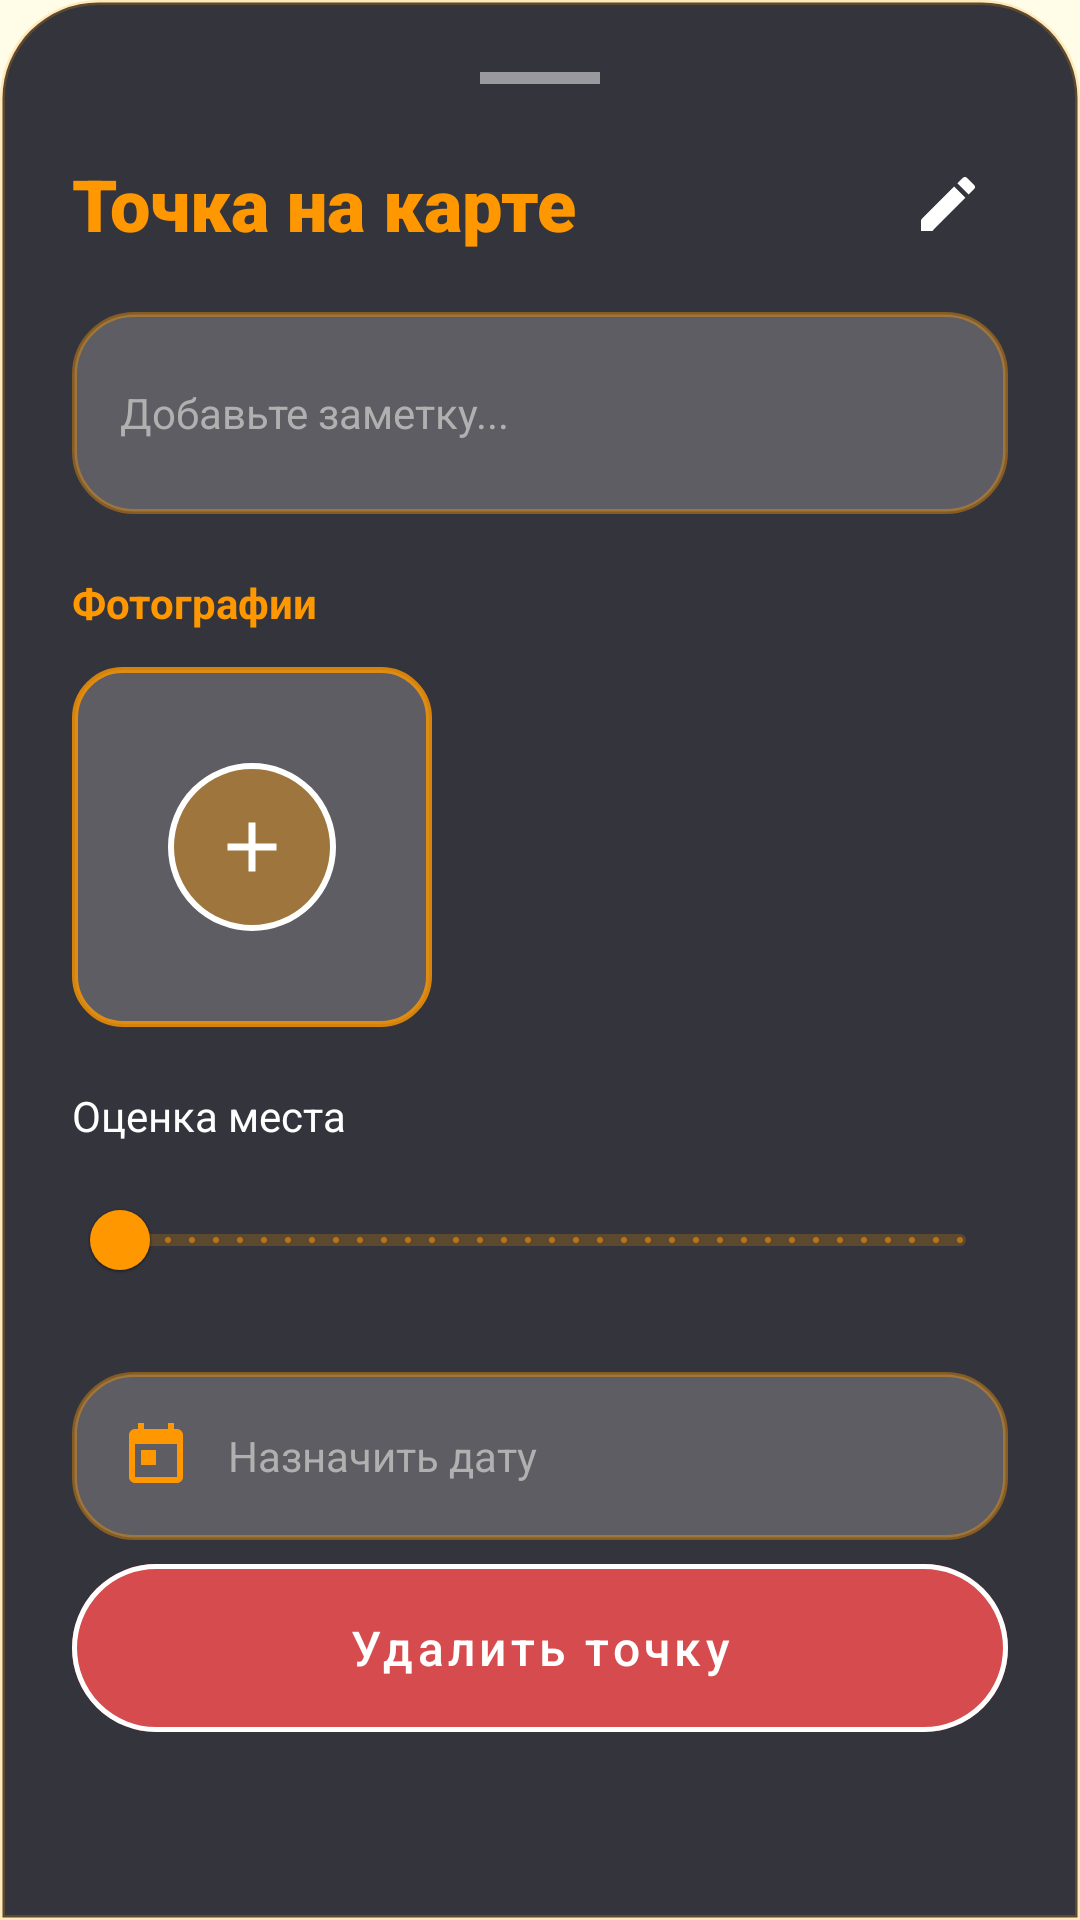

Reconstruct the res/layout file that produces this screen, plus the resources it refers to.
<!-- AndroidManifest.xml: application theme Theme.OzTrip -->
<!-- res/layout/layout_location_card.xml -->
<?xml version="1.0" encoding="utf-8"?>
<LinearLayout xmlns:android="http://schemas.android.com/apk/res/android"
    xmlns:app="http://schemas.android.com/apk/res-auto"
    android:layout_width="match_parent"
    android:layout_height="wrap_content"
    android:orientation="vertical"
    android:padding="24dp"
    android:background="@drawable/bg_sheet_premium">

    
    <View
        android:layout_width="40dp"
        android:layout_height="4dp"
        android:layout_gravity="center"
        android:background="#80FFFFFF"
        android:layout_marginBottom="20dp" />

    
    <LinearLayout
        android:layout_width="match_parent"
        android:layout_height="wrap_content"
        android:orientation="horizontal"
        android:gravity="center_vertical"
        android:layout_marginBottom="16dp">

        <TextView
            android:id="@+id/cardTitle"
            android:layout_width="0dp"
            android:layout_height="wrap_content"
            android:layout_weight="1"
            android:text="@string/text_79"
            android:textColor="#FF9800"
            android:textSize="24sp"
            android:textStyle="bold"
            android:fontFamily="sans-serif-black" />

        <ImageButton
            android:id="@+id/btnEditTitle"
            android:layout_width="40dp"
            android:layout_height="40dp"
            android:src="@drawable/ic_edit_premium"
            android:background="?attr/selectableItemBackgroundBorderless"
            app:tint="?attr/colorSurface" />
    </LinearLayout>

    
    <EditText
        android:id="@+id/cardDescription"
        android:layout_width="match_parent"
        android:layout_height="wrap_content"
        android:hint="@string/text_84"
        android:textColorHint="#B0B0B0"
        android:textColor="?attr/colorSurface"
        android:background="@drawable/bg_edittext_premium"
        android:padding="16dp"
        android:textSize="14sp"
        android:minLines="2"
        android:maxLines="4"
        android:inputType="textMultiLine"
        android:layout_marginBottom="20dp" />

    
    <TextView
        android:layout_width="wrap_content"
        android:layout_height="wrap_content"
        android:text="@string/text_80"
        android:textColor="#FF9800"
        android:textSize="14sp"
        android:textStyle="bold"
        android:layout_marginBottom="12dp" />

    
    <HorizontalScrollView
        android:layout_width="match_parent"
        android:layout_height="wrap_content"
        android:scrollbars="none"
        android:layout_marginBottom="20dp">

        <LinearLayout
            android:layout_width="wrap_content"
            android:layout_height="wrap_content"
            android:orientation="horizontal"
            android:gravity="center_vertical">

            
            <FrameLayout
                android:id="@+id/flPhotoButton"
                android:layout_width="120dp"
                android:layout_height="120dp"
                android:layout_marginEnd="12dp"
                android:background="@drawable/bg_photo_square"
                android:clickable="true"
                android:focusable="true"
                android:foreground="?attr/selectableItemBackground">

                <ImageView
                    android:id="@+id/btnAddPhoto"
                    android:layout_width="56dp"
                    android:layout_height="56dp"
                    android:layout_gravity="center"
                    android:src="@drawable/ic_add_photo_premium"
                    android:background="@drawable/bg_circle_photo_button"
                    android:padding="14dp"
                    app:tint="?attr/colorSurface" />
            </FrameLayout>

            
            <LinearLayout
                android:id="@+id/photoContainer"
                android:layout_width="wrap_content"
                android:layout_height="wrap_content"
                android:orientation="horizontal" />

        </LinearLayout>
    </HorizontalScrollView>

    
    <TextView
        android:layout_width="wrap_content"
        android:layout_height="wrap_content"
        android:text="@string/text_81"
        android:textColor="?attr/colorSurface"
        android:textSize="14sp"
        android:layout_marginBottom="8dp" />

    <com.google.android.material.slider.Slider
        android:id="@+id/ratingSlider"
        android:layout_width="match_parent"
        android:layout_height="wrap_content"
        android:valueFrom="0"
        android:valueTo="100"
        android:stepSize="1"
        app:thumbColor="#FF9800"
        app:trackColorActive="#FF9800"
        app:trackColorInactive="#33FF9800"
        app:labelBehavior="floating"
        android:layout_marginBottom="20dp" />

    
    <LinearLayout
        android:id="@+id/btnPickDate"
        android:layout_width="match_parent"
        android:layout_height="56dp"
        android:orientation="horizontal"
        android:gravity="center_vertical"
        android:background="@drawable/bg_edittext_premium"
        android:paddingHorizontal="16dp"
        android:clickable="true"
        android:focusable="true"
        android:foreground="?attr/selectableItemBackground">

        <ImageView
            android:layout_width="24dp"
            android:layout_height="24dp"
            android:src="@drawable/ic_calendar_premium"
            app:tint="#FF9800" />

        <TextView
            android:id="@+id/tvDateDisplay"
            android:layout_width="0dp"
            android:layout_height="wrap_content"
            android:layout_weight="1"
            android:layout_marginStart="12dp"
            android:text="@string/text_82"
            android:textColor="#B0B0B0"
            android:textSize="14sp" />
    </LinearLayout>

    
    
    <com.google.android.material.button.MaterialButton
        android:id="@+id/btnDeleteLocation"
        android:layout_width="match_parent"
        android:layout_height="56dp"
        android:text="@string/text_83"
        android:textColor="?attr/colorSurface"
        android:textSize="16sp"
        android:textAllCaps="false"
        app:cornerRadius="28dp"
        android:layout_marginTop="8dp"
        app:backgroundTint="#CCFF5252"
        app:strokeColor="?attr/colorSurface"
        app:strokeWidth="1.5dp"
        android:insetLeft="0dp"
        android:insetTop="0dp"
        android:insetRight="0dp"
        android:insetBottom="0dp"
        android:stateListAnimator="@null" />

</LinearLayout>
<!-- resources referenced by this layout -->
<resources>
  <!-- drawable bg_circle_photo_button (drawable) -->
  <?xml version="1.0" encoding="utf-8"?>
  <shape xmlns:android="http://schemas.android.com/apk/res/android"
      android:shape="oval">
      <solid android:color="#66FF9800" />
      <stroke android:width="2dp" android:color="?colorOnPrimary" />
      <size android:width="56dp" android:height="56dp" />
  </shape>
  <!-- drawable bg_edittext_premium (drawable) -->
  <?xml version="1.0" encoding="utf-8"?>
  <shape xmlns:android="http://schemas.android.com/apk/res/android">
      <solid android:color="#33FFFFFF" />
      <corners android:radius="20dp" />
      <stroke android:width="1.5dp" android:color="#66FF9800" />
  </shape>
  <!-- drawable bg_photo_square (drawable) -->
  <?xml version="1.0" encoding="utf-8"?>
  <shape xmlns:android="http://schemas.android.com/apk/res/android">
      <solid android:color="#33FFFFFF" />
      <corners android:radius="16dp" />
      <stroke android:width="2dp" android:color="#CCFF9800" />
  </shape>
  <!-- drawable bg_sheet_premium (drawable) -->
  <?xml version="1.0" encoding="utf-8"?>
  <shape xmlns:android="http://schemas.android.com/apk/res/android">
      <solid android:color="#E61E1E2A" />
      <corners android:topLeftRadius="32dp" android:topRightRadius="32dp" />
      <stroke android:width="1.5dp" android:color="#33FF9800" />
  </shape>
  <!-- drawable ic_add_photo_premium (drawable) -->
  <?xml version="1.0" encoding="utf-8"?>
  <vector xmlns:android="http://schemas.android.com/apk/res/android"
      android:width="24dp"
      android:height="24dp"
      android:viewportWidth="24"
      android:viewportHeight="24">
      <path
          android:fillColor="?colorOnPrimary"
          android:pathData="M19,13h-6v6h-2v-6H5v-2h6V5h2v6h6v2z"/>
  </vector>
  <!-- drawable ic_calendar_premium (drawable) -->
  <?xml version="1.0" encoding="utf-8"?>
  <vector xmlns:android="http://schemas.android.com/apk/res/android"
      android:width="24dp"
      android:height="24dp"
      android:viewportWidth="24"
      android:viewportHeight="24">
      <path
          android:fillColor="#FF9800"
          android:pathData="M19,3h-1V1h-2v2H8V1H6v2H5c-1.1,0 -2,0.9 -2,2v14c0,1.1 0.9,2 2,2h14c1.1,0 2,-0.9 2,-2V5c0,-1.1 -0.9,-2 -2,-2zm0,16H5V8h14v11zM7,10h5v5H7z"/>
  </vector>
  <!-- drawable ic_edit_premium (drawable) -->
  <?xml version="1.0" encoding="utf-8"?>
  <vector xmlns:android="http://schemas.android.com/apk/res/android"
      android:width="24dp"
      android:height="24dp"
      android:viewportWidth="24"
      android:viewportHeight="24">
      <path
          android:fillColor="?colorOnPrimary"
          android:pathData="M3,17.25V21h3.75L17.81,9.94l-3.75,-3.75L3,17.25zM20.71,7.04c0.39,-0.39 0.39,-1.02 0,-1.41l-2.34,-2.34c-0.39,-0.39 -1.02,-0.39 -1.41,0l-1.83,1.83 3.75,3.75 1.83,-1.83z"/>
  </vector>
  <string name="text_79">Точка на карте</string>
  <string name="text_80">Фотографии</string>
  <string name="text_81">Оценка места</string>
  <string name="text_82">Назначить дату</string>
  <string name="text_83">Удалить точку</string>
  <string name="text_84">Добавьте заметку...</string>
  <style name="Theme.OzTrip" parent="Theme.MaterialComponents.DayNight.NoActionBar">
          
          <item name="colorPrimary">#FF9800</item>
          <item name="colorPrimaryVariant">#E65100</item>
          <item name="colorOnPrimary">#FFFFFF</item>
          <item name="colorSecondary">#FF9800</item>
          <item name="colorSecondaryVariant">#E65100</item>
          <item name="colorOnSecondary">#FFFFFF</item>
  
          
          <item name="android:colorBackground">#FFFDE7</item>
          <item name="colorSurface">#FFFFFF</item>
          <item name="colorOnSurface">#212121</item>
  
          
          <item name="android:textColorPrimary">#212121</item>
          <item name="android:textColorSecondary">#757575</item>
      </style>
</resources>
